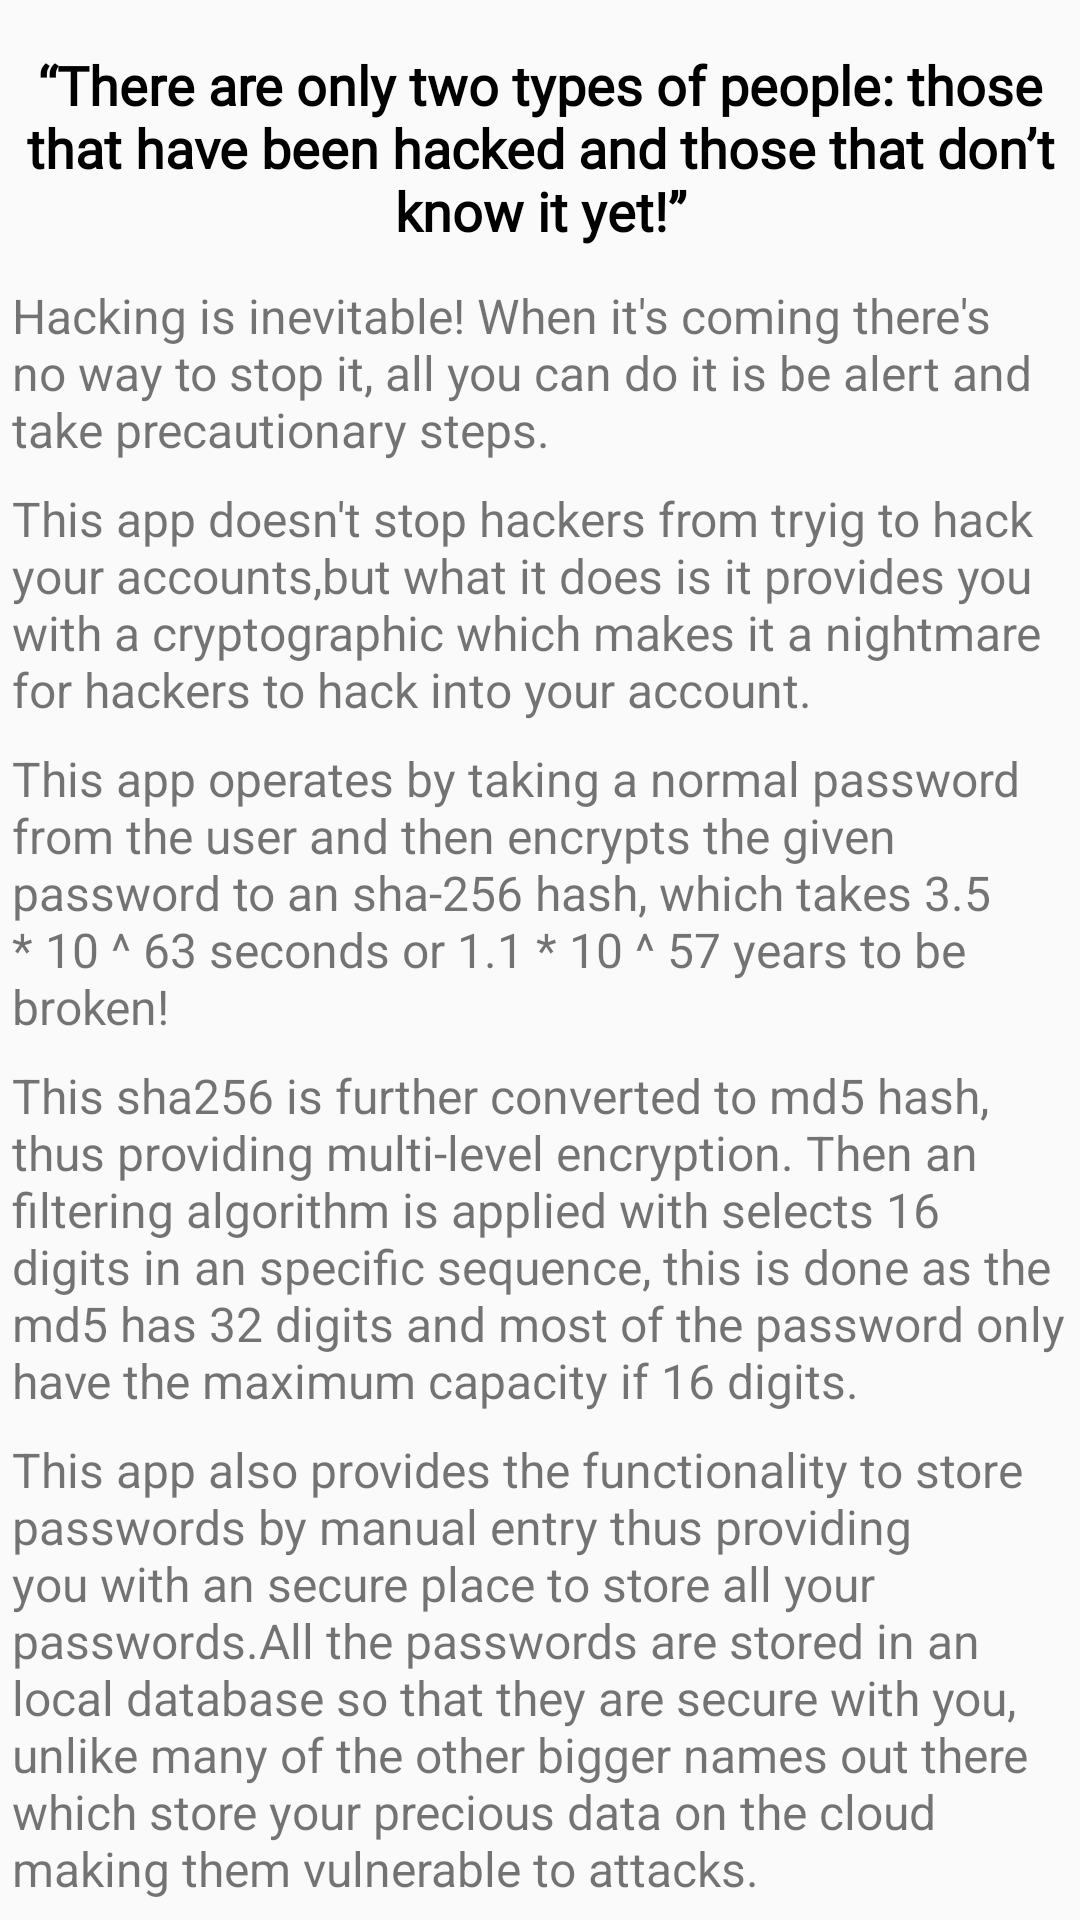

This screen was rendered from an Android layout file. Write that file and the resources it references.
<!-- AndroidManifest.xml: application theme AppTheme -->
<!-- res/layout/fragment_slideshow.xml -->
<?xml version="1.0" encoding="utf-8"?>
<androidx.constraintlayout.widget.ConstraintLayout xmlns:android="http://schemas.android.com/apk/res/android"
    xmlns:app="http://schemas.android.com/apk/res-auto"
    xmlns:tools="http://schemas.android.com/tools"
    android:layout_width="match_parent"
    android:layout_height="match_parent"
    tools:context=".ui.slideshow.SlideshowFragment">



    <ScrollView
        android:layout_width="match_parent"
        android:layout_height="match_parent"
        app:layout_constraintEnd_toEndOf="parent"
        app:layout_constraintStart_toStartOf="parent"
        app:layout_constraintTop_toTopOf="parent">

        <LinearLayout
            android:layout_width="match_parent"
            android:layout_height="wrap_content"
            android:orientation="vertical">
            <TextView
                android:id="@+id/textView3"
                android:layout_width="wrap_content"
                android:layout_height="wrap_content"
                android:layout_marginStart="8dp"
                android:layout_marginTop="16dp"
                android:layout_marginEnd="8dp"
                android:textSize="18sp"
                android:fontFamily="@font/pt_sans_bold"
                android:gravity="center"
                android:text="@string/quote"
                android:textColor="@color/black"
                android:textStyle="bold"
                app:layout_constraintEnd_toEndOf="parent"
                app:layout_constraintStart_toStartOf="parent"
                app:layout_constraintTop_toTopOf="parent" />

            <TextView
                android:id="@+id/textView6"
                android:layout_width="wrap_content"
                android:layout_height="wrap_content"
                android:layout_marginTop="8dp"
                android:padding="4dp"
                android:textSize="16sp"
                android:text="Hacking is inevitable! When it's coming there's no way to stop it, all you can do it is be alert and take precautionary steps."
                app:layout_constraintEnd_toEndOf="parent"
                app:layout_constraintStart_toStartOf="parent"
                app:layout_constraintTop_toBottomOf="@+id/textView3" />

            <TextView
                android:id="@+id/textView7"
                android:layout_width="wrap_content"
                android:layout_height="wrap_content"
                android:text="This app doesn't stop hackers from tryig to hack your accounts,but what it does is it provides you with a cryptographic which makes it a nightmare for hackers to hack into your account."
                android:textSize="16sp"
                android:padding="4dp"
                app:layout_constraintEnd_toEndOf="@+id/textView6"
                app:layout_constraintStart_toStartOf="@+id/textView6"
                app:layout_constraintTop_toBottomOf="@+id/textView6" />

            <TextView
                android:id="@+id/textView8"
                android:layout_width="wrap_content"
                android:layout_height="wrap_content"
                android:textSize="16dp"
                android:padding="4dp"
                android:text="This app operates by taking a normal password from the user and then encrypts the given password to an sha-256 hash, which takes 3.5 * 10 ^ 63 seconds or 1.1 * 10 ^ 57 years to be broken!"
                app:layout_constraintEnd_toEndOf="@+id/textView7"
                app:layout_constraintStart_toStartOf="@+id/textView7"
                app:layout_constraintTop_toBottomOf="@+id/textView7" />

            <TextView
                android:id="@+id/textView9"
                android:layout_width="wrap_content"
                android:layout_height="wrap_content"
                android:text="This sha256 is further converted to md5 hash, thus providing multi-level encryption. Then an filtering algorithm is applied with selects 16 digits in an specific sequence, this is done as the md5 has 32 digits and most of the password only have the maximum capacity if 16 digits."
                android:textSize="16dp"
                android:padding="4dp"
                app:layout_constraintEnd_toEndOf="@+id/textView8"
                app:layout_constraintStart_toStartOf="@+id/textView8"
                app:layout_constraintTop_toBottomOf="@+id/textView8" />

            <TextView
                android:id="@+id/textView10"
                android:layout_width="wrap_content"
                android:layout_height="wrap_content"
                android:textSize="16dp"
                android:padding="4dp"
                android:text="This app also provides the functionality to store passwords by manual entry thus providing you with an secure place to store all your passwords.All the passwords are stored in an local database so that they are secure with you, unlike many of the other bigger names out there which store your precious data on the cloud making them vulnerable to attacks. "
                app:layout_constraintEnd_toEndOf="@+id/textView9"
                app:layout_constraintStart_toStartOf="@+id/textView9"
                app:layout_constraintTop_toBottomOf="@+id/textView9" />


        </LinearLayout>
    </ScrollView>

</androidx.constraintlayout.widget.ConstraintLayout>
<!-- resources referenced by this layout -->
<resources>
  <color name="black">#000000</color>
  <string name="quote">“There are only two types of people: those that have been hacked and those that don’t know it yet!”</string>
  <style name="AppTheme" parent="Theme.AppCompat.Light.DarkActionBar">
          
          <item name="colorPrimary">@color/colorPrimary</item>
          <item name="colorPrimaryDark">@color/colorPrimaryDark</item>
          <item name="colorAccent">@color/colorAccent</item>
          <item name="android:statusBarColor">@color/colorPrimaryDark</item>
          <item name="drawerArrowStyle">@style/DrawerHamburgerStyle</item>
          <item name="android:navigationBarColor">@color/colorPrimaryDark</item>
  
      </style>
  <color name="colorPrimary">#035aa6</color>
  <color name="colorPrimaryDark">#035aa6</color>
  <color name="colorAccent">#ec0101</color>
  <style name="DrawerHamburgerStyle" parent="@style/Widget.AppCompat.DrawerArrowToggle">
          <item name="spinBars">true</item>
          <item name="color">#ffffff</item>
      </style>
</resources>
